Run: headless pygame with SDL's dummy video driver; simulated clock (each Clock.tick advances the game by its frame time, no real sleeping); random seed 0; keys injected as events and as key.get_pressed() state; no mouse input.
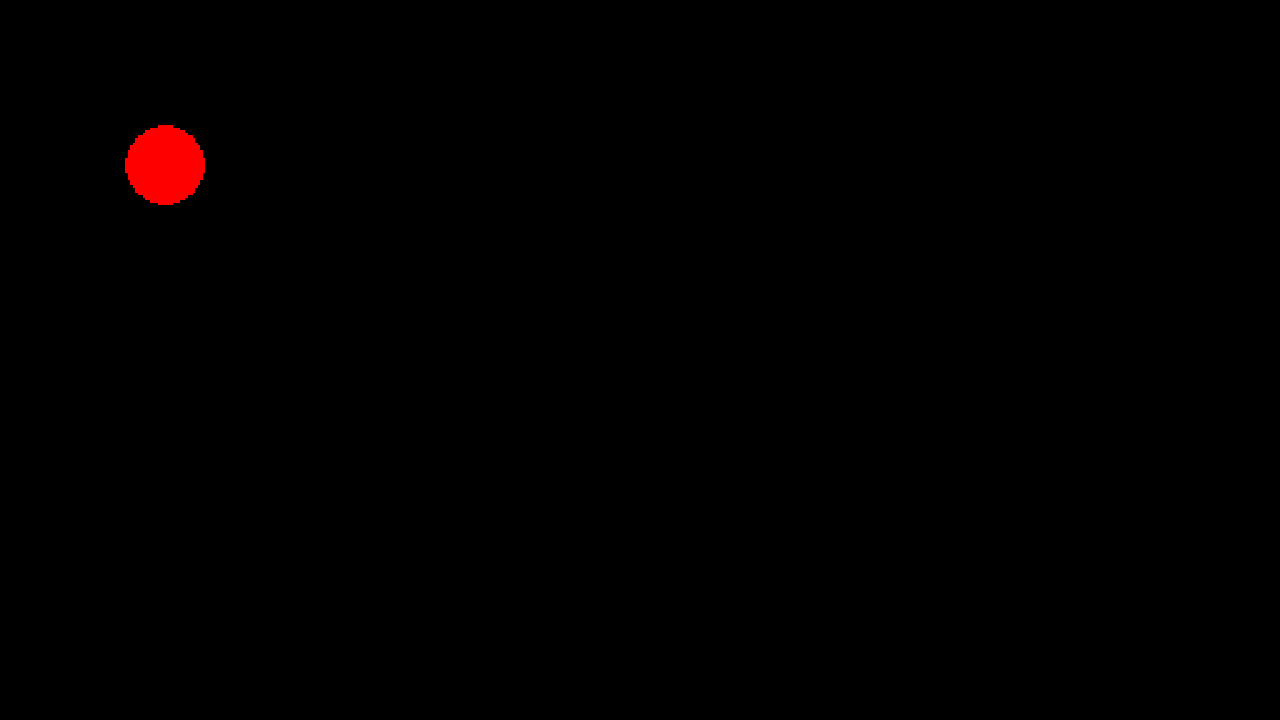
Frame 1 of 4 · flips 1–60 · no input
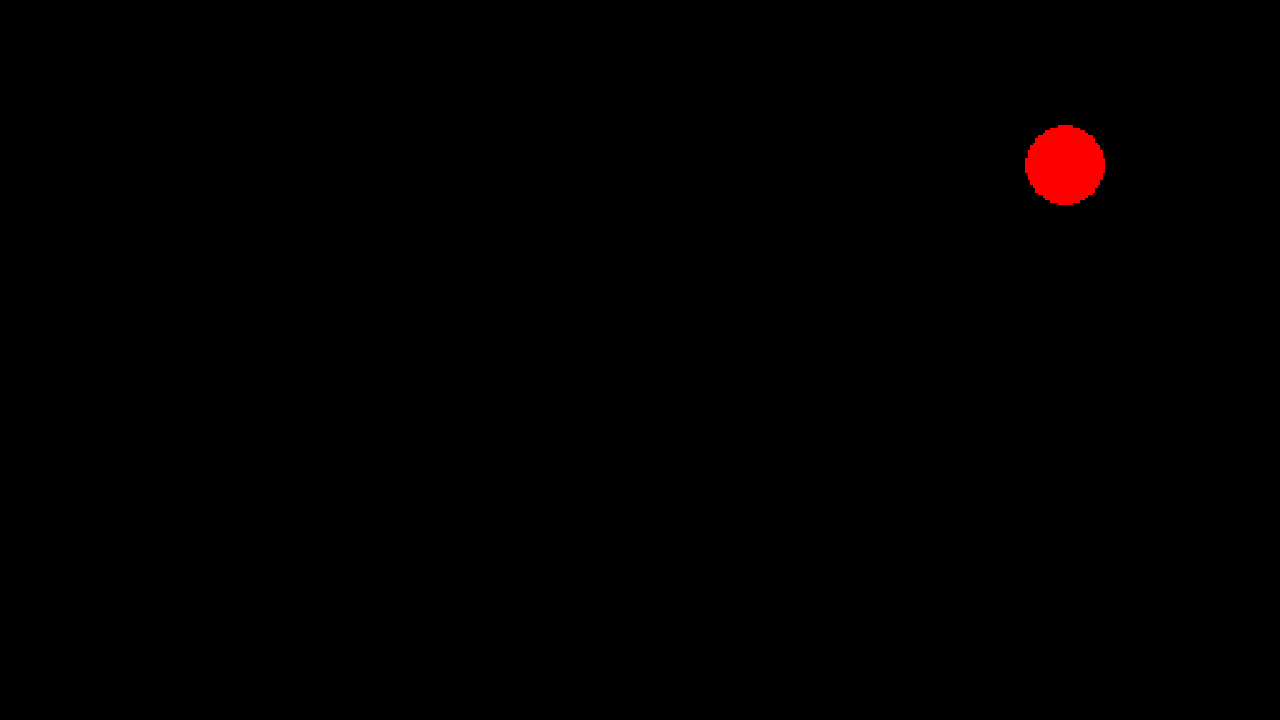
Frame 2 of 4 · flips 61–180 · tapped SPACE, RETURN · held RIGHT (→), D
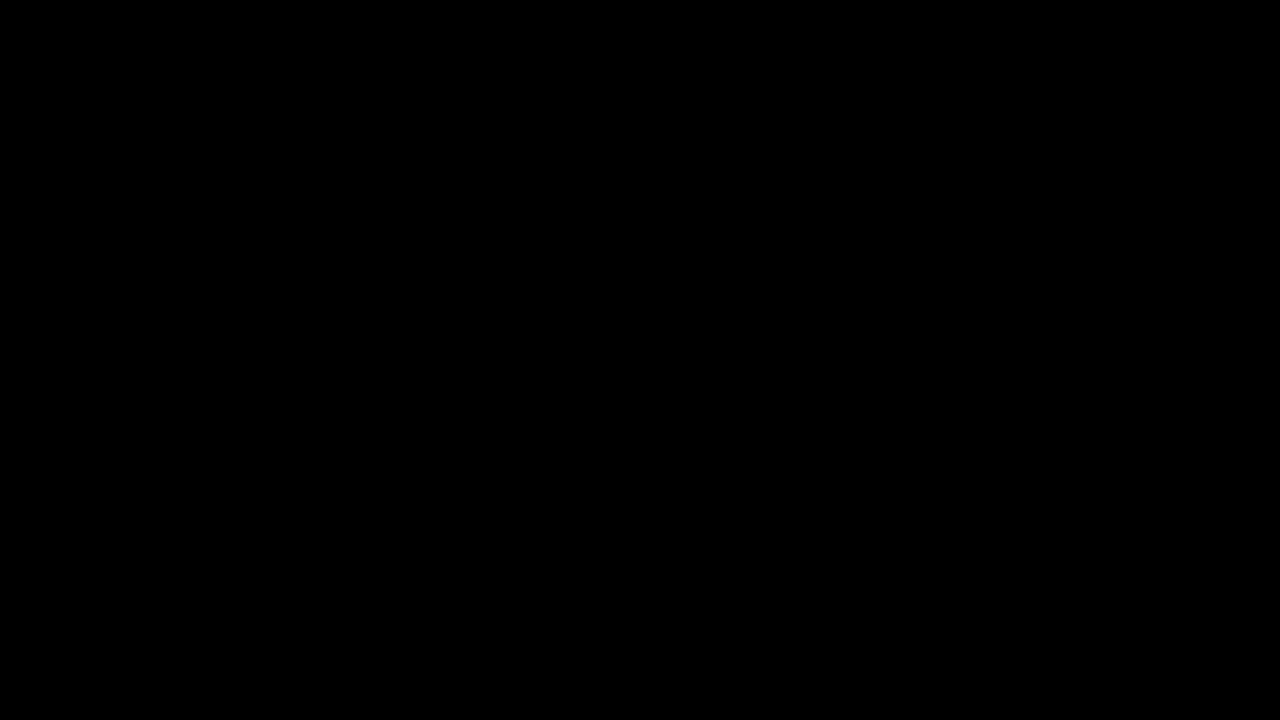
Frame 3 of 4 · flips 181–300 · held DOWN (↓), S
Frame 4 of 4 · flips 301–420 · held LEFT (←), A, UP (↑), W · screen same as frame 1, image omitted

The pygame program that drew these frames:

import pygame

FPS = 60  # Frames per second

TILE_SIZE = 32  # Size of each tile in pixels
HORIZONTAL_TILE_COUNT = 16
ASPECT_RATIO = 16 / 9
VERTICAL_TILE_COUNT = int(HORIZONTAL_TILE_COUNT / ASPECT_RATIO)

CAMERA_WIDTH = HORIZONTAL_TILE_COUNT * TILE_SIZE
CAMERA_HEIGHT = VERTICAL_TILE_COUNT * TILE_SIZE

SCREEN_WIDTH = 1280
SCREEN_HEIGHT = int(SCREEN_WIDTH / ASPECT_RATIO)

assert SCREEN_HEIGHT == 720, "Screen height must be 1080 for a 16:9 aspect ratio with the given width."

LEVEL_WIDTH = 1000  # Width of the level in pixels
LEVEL_HEIGHT = 1000  # Height of the level in pixels

class Player(pygame.sprite.Sprite):
    def __init__(self, x, y):
        super().__init__()
        self.image = pygame.Surface((TILE_SIZE, TILE_SIZE))  # Create a square surface
        pygame.draw.ellipse(self.image, (255, 0, 0), self.image.get_rect())
        self.rect = self.image.get_rect(topleft=(x, y))

    def update(self, dt):
        # Update player logic here
        keys = pygame.key.get_pressed()  # Check for key presses
        if keys[pygame.K_LEFT]:
            self.rect.x -= 200 * dt / 1000
        if keys[pygame.K_RIGHT]:
            self.rect.x += 200 * dt / 1000  
        if keys[pygame.K_UP]:
            self.rect.y -= 200 * dt / 1000  
        if keys[pygame.K_DOWN]:
            self.rect.y += 200 * dt / 1000

class Camera:
    def __init__(self, width, height):
        self.rect = pygame.Rect(0, 0, width, height)
        self.image = pygame.Surface((width, height))  # Create a surface for the camera view

    def update(self, target, level_width, level_height):
        x = target.rect.centerx - int(self.rect.width / 2)
        y = target.rect.centery - int(self.rect.height / 2)

        if x < 0:
            x = 0
        if y < 0:
            y = 0
        if self.rect.bottomright[0] > LEVEL_WIDTH:
            x = LEVEL_WIDTH - self.rect.width
        if self.rect.bottomright[1] > LEVEL_HEIGHT:
            y = LEVEL_HEIGHT - self.rect.height

        self.rect.topleft = (x, y)


    def draw(self, surface, *sprite_groups):
        self.image.fill((0, 0, 0))  # Clear the camera surface
        for group in sprite_groups:
            for sprite in group:
                # Draw each sprite at its position relative to the camera
                self.image.blit(sprite.image, sprite.rect) # Gebruik de source surface rect als 3e argument
        pygame.transform.scale(self.image, (SCREEN_WIDTH, SCREEN_HEIGHT), surface)  # Scale camera view to screen size

def main():
    pygame.init()
    screen = pygame.display.set_mode((SCREEN_WIDTH, SCREEN_HEIGHT))
    pygame.display.set_caption("KeiTV game")

    clock = pygame.time.Clock()

    player = Player(50, 50)  # Create a player at position (50, 50)
    player_group = pygame.sprite.GroupSingle(player)

    camera = Camera(CAMERA_WIDTH, CAMERA_HEIGHT)

    running = True
    while running:
        dt = clock.tick(FPS)

        for event in pygame.event.get():
            if event.type == pygame.QUIT:
                running = False

        # Update player
        player_group.update(dt)
        camera.update(player, LEVEL_WIDTH, LEVEL_HEIGHT)

        camera.draw(screen, player_group)  # Draw camera view
        pygame.display.flip()  # Update the display

    pygame.quit()

if __name__ == "__main__":
    main()
